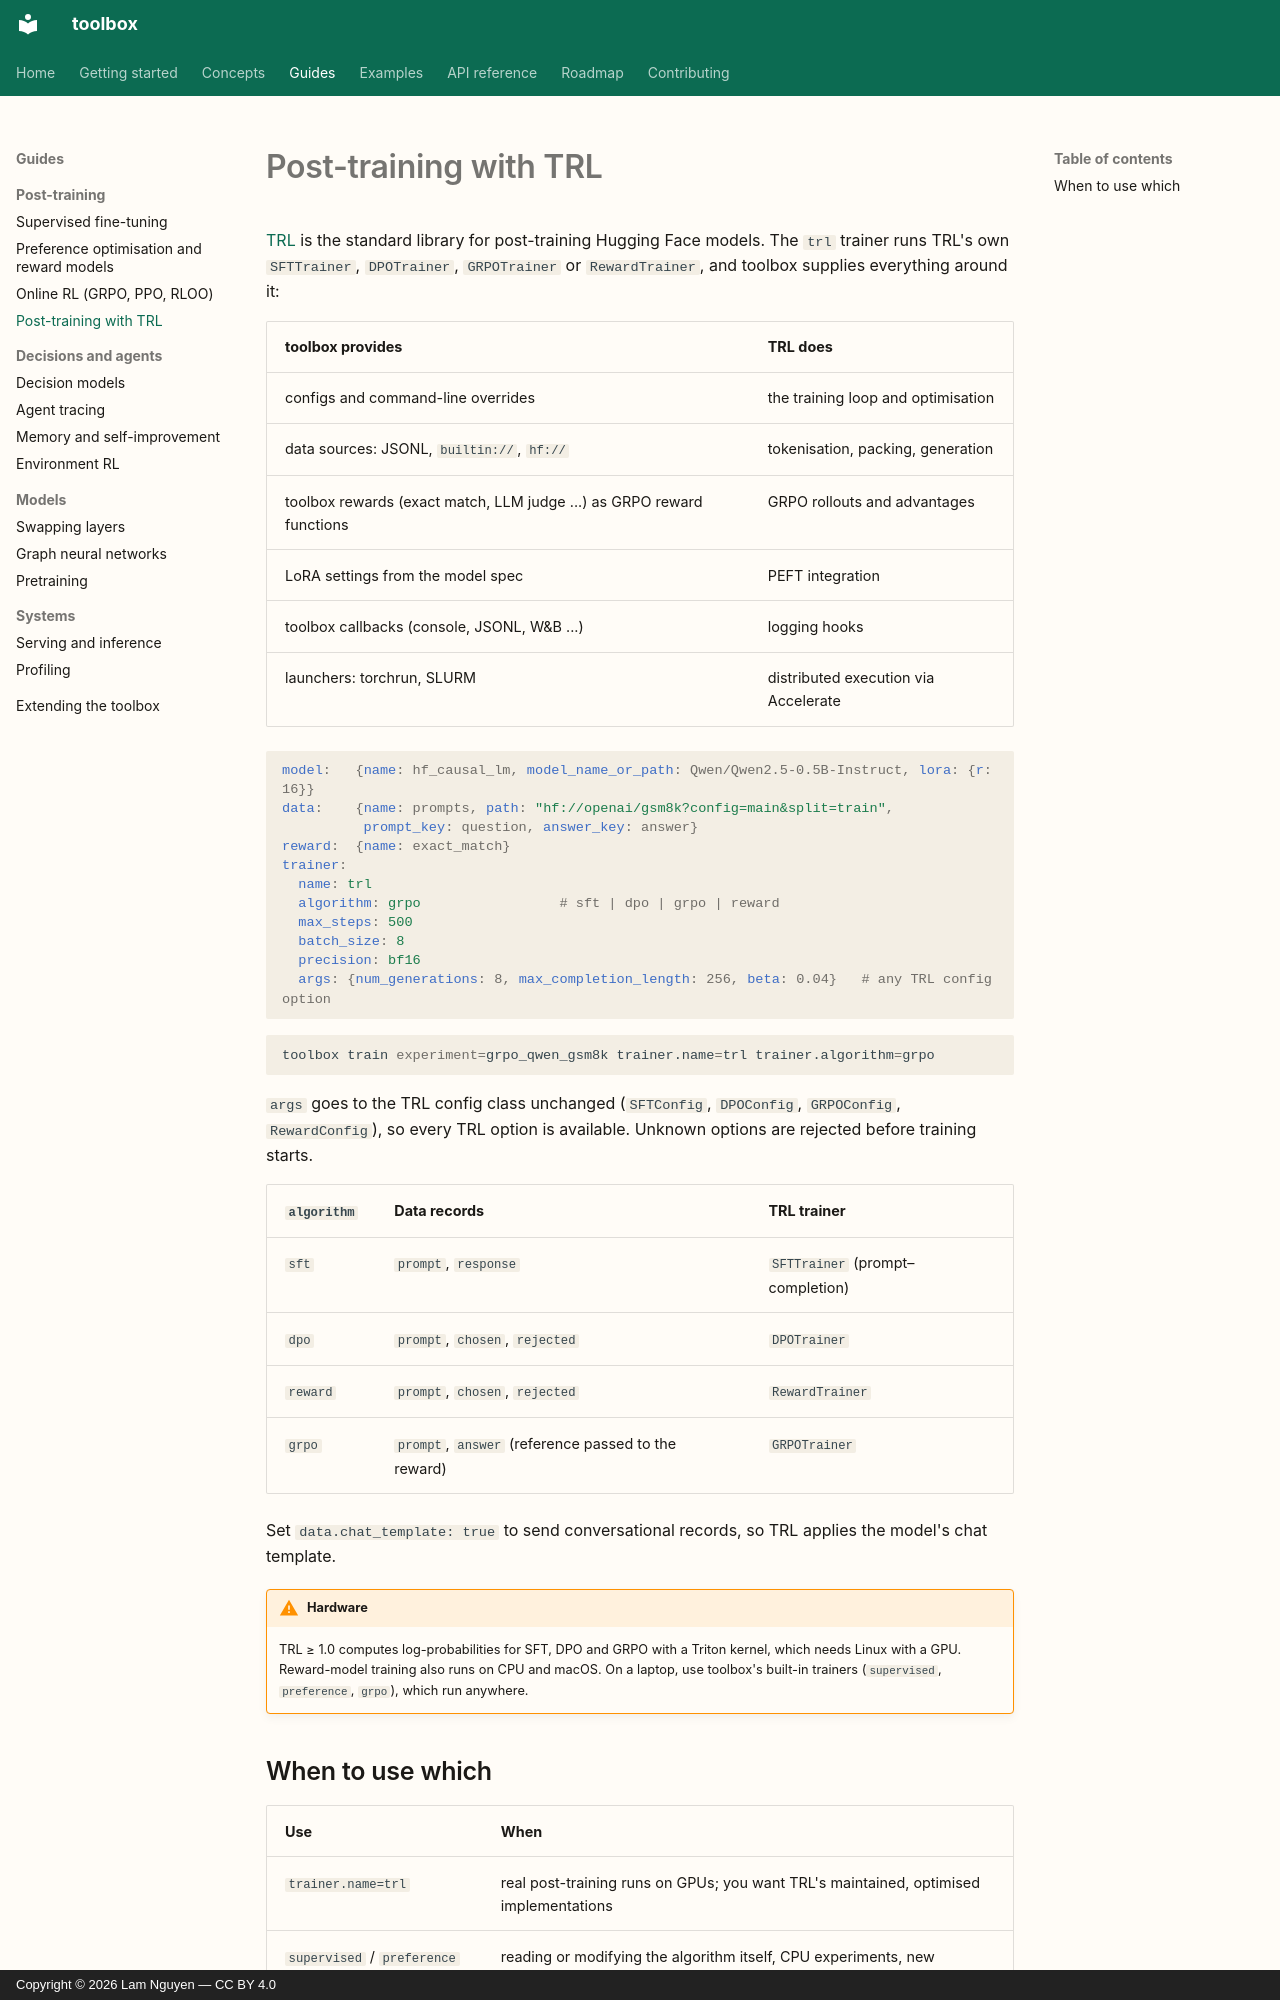

repository: lamng3/toolbox · page: guides/trl/index.html · generator: mkdocs · copyright: Copyright © 2026 Lam Nguyen — CC BY 4.0

# Post-training with TRL

[TRL](https://github.com/huggingface/trl) is the standard library for post-training Hugging Face
models. The `trl` trainer runs TRL's own `SFTTrainer`, `DPOTrainer`, `GRPOTrainer` or
`RewardTrainer`, and toolbox supplies everything around it:

| toolbox provides | TRL does |
| --- | --- |
| configs and command-line overrides | the training loop and optimisation |
| data sources: JSONL, `builtin://`, `hf://` | tokenisation, packing, generation |
| toolbox rewards (exact match, LLM judge ...) as GRPO reward functions | GRPO rollouts and advantages |
| LoRA settings from the model spec | PEFT integration |
| toolbox callbacks (console, JSONL, W&B ...) | logging hooks |
| launchers: torchrun, SLURM | distributed execution via Accelerate |

```yaml
model:   {name: hf_causal_lm, model_name_or_path: Qwen/Qwen2.5-0.5B-Instruct, lora: {r: 16}}
data:    {name: prompts, path: "hf://openai/gsm8k?config=main&split=train",
          prompt_key: question, answer_key: answer}
reward:  {name: exact_match}
trainer:
  name: trl
  algorithm: grpo                 # sft | dpo | grpo | reward
  max_steps: 500
  batch_size: 8
  precision: bf16
  args: {num_generations: 8, max_completion_length: 256, beta: 0.04}   # any TRL config option
```

```bash
toolbox train experiment=grpo_qwen_gsm8k trainer.name=trl trainer.algorithm=grpo
```

`args` goes to the TRL config class unchanged (`SFTConfig`, `DPOConfig`, `GRPOConfig`,
`RewardConfig`), so every TRL option is available. Unknown options are rejected before training
starts.

| `algorithm` | Data records | TRL trainer |
| --- | --- | --- |
| `sft` | `prompt`, `response` | `SFTTrainer` (prompt–completion) |
| `dpo` | `prompt`, `chosen`, `rejected` | `DPOTrainer` |
| `reward` | `prompt`, `chosen`, `rejected` | `RewardTrainer` |
| `grpo` | `prompt`, `answer` (reference passed to the reward) | `GRPOTrainer` |

Set `data.chat_template: true` to send conversational records, so TRL applies the model's chat
template.

!!! warning "Hardware"
    TRL ≥ 1.0 computes log-probabilities for SFT, DPO and GRPO with a Triton kernel, which
    needs Linux with a GPU. Reward-model training also runs on CPU and macOS. On a laptop, use
    toolbox's built-in trainers (`supervised`, `preference`, `grpo`), which run anywhere.
